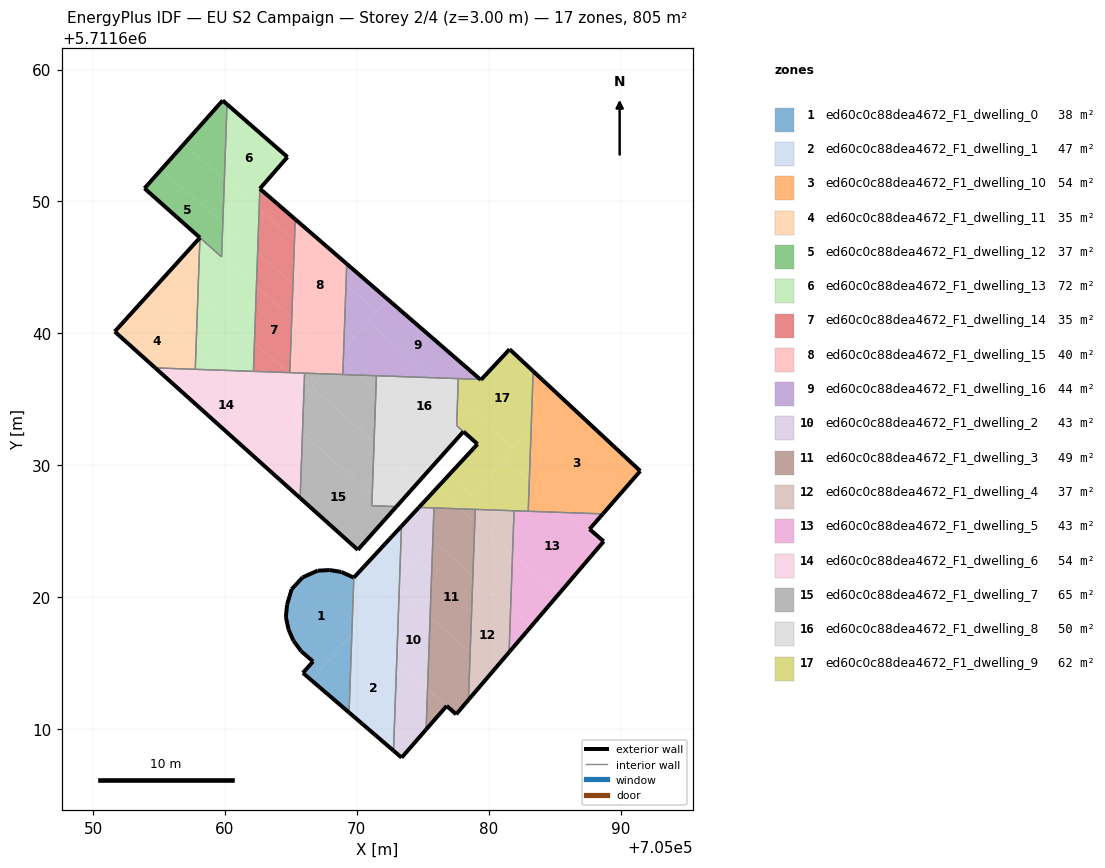
=== STOREY PLAN SPEC (per zone: floor XY polygon, exterior-wall plan segments, windows/doors) ===
zone 1: ed60c0c88dea4672_F1_dwelling_0  (38.3 m²)
  floor: (705066.56, 5711613.70) (705069.63, 5711617.23) (705069.78, 5711621.48) (705068.82, 5711621.91) (705067.95, 5711622.05) (705067.03, 5711622.00) (705065.90, 5711621.50) (705065.06, 5711620.60) (705064.71, 5711619.42) (705064.62, 5711618.49) (705064.83, 5711617.53) (705065.20, 5711616.70) (705065.78, 5711615.91) (705066.69, 5711615.12) (705065.92, 5711614.25)
  floor: (705069.42, 5711611.25) (705069.63, 5711617.23) (705066.56, 5711613.70)
  exterior wall: (705064.62, 5711618.49) – (705064.71, 5711619.42)  [0.9 m]
  exterior wall: (705064.71, 5711619.42) – (705065.06, 5711620.60)  [1.2 m]
  exterior wall: (705065.06, 5711620.60) – (705065.90, 5711621.50)  [1.2 m]
  exterior wall: (705065.90, 5711621.50) – (705067.03, 5711622.00)  [1.2 m]
  exterior wall: (705067.03, 5711622.00) – (705067.95, 5711622.05)  [0.9 m]
  exterior wall: (705067.95, 5711622.05) – (705068.82, 5711621.91)  [0.9 m]
  exterior wall: (705068.82, 5711621.91) – (705069.78, 5711621.48)  [1.0 m]
  exterior wall: (705069.42, 5711611.25) – (705065.92, 5711614.25)  [4.6 m]
  exterior wall: (705065.92, 5711614.25) – (705066.69, 5711615.12)  [1.2 m]
  exterior wall: (705066.69, 5711615.12) – (705065.78, 5711615.91)  [1.2 m]
  exterior wall: (705065.78, 5711615.91) – (705065.20, 5711616.70)  [1.0 m]
  exterior wall: (705065.20, 5711616.70) – (705064.83, 5711617.53)  [0.9 m]
  exterior wall: (705064.83, 5711617.53) – (705064.62, 5711618.49)  [1.0 m]
  interior walls: 1
zone 2: ed60c0c88dea4672_F1_dwelling_1  (47.3 m²)
  floor: (705072.79, 5711608.36) (705073.02, 5711615.04) (705070.00, 5711617.66) (705069.63, 5711617.23) (705069.42, 5711611.25)
  floor: (705069.63, 5711617.23) (705073.25, 5711621.41) (705073.25, 5711621.54) (705071.36, 5711623.18) (705069.78, 5711621.48)
  floor: (705073.25, 5711621.54) (705073.39, 5711625.38) (705071.36, 5711623.18)
  floor: (705073.02, 5711615.04) (705073.22, 5711620.50) (705072.79, 5711620.88) (705070.00, 5711617.66)
  floor: (705073.22, 5711620.50) (705073.25, 5711621.41) (705072.79, 5711620.88)
  exterior wall: (705069.78, 5711621.48) – (705073.39, 5711625.38)  [5.3 m]
  exterior wall: (705072.79, 5711608.36) – (705069.42, 5711611.25)  [4.4 m]
  interior walls: 2
zone 3: ed60c0c88dea4672_F1_dwelling_10  (54.0 m²)
  floor: (705088.66, 5711626.31) (705091.50, 5711629.56) (705085.31, 5711635.32) (705083.23, 5711632.91) (705083.08, 5711628.78) (705085.82, 5711626.41)
  floor: (705083.23, 5711632.91) (705085.31, 5711635.32) (705083.38, 5711637.13)
  floor: (705085.82, 5711626.41) (705083.08, 5711628.78) (705083.00, 5711626.51)
  exterior wall: (705083.38, 5711637.13) – (705091.50, 5711629.56)  [11.1 m]
  exterior wall: (705091.50, 5711629.56) – (705088.66, 5711626.31)  [4.3 m]
  interior walls: 2
zone 4: ed60c0c88dea4672_F1_dwelling_11  (35.0 m²)
  floor: (705057.75, 5711637.28) (705057.81, 5711638.87) (705053.71, 5711642.42) (705051.65, 5711640.14) (705054.71, 5711637.38)
  floor: (705057.81, 5711638.87) (705057.95, 5711642.99) (705055.87, 5711644.80) (705053.71, 5711642.42)
  floor: (705057.95, 5711642.99) (705058.10, 5711647.26) (705055.87, 5711644.80)
  exterior wall: (705054.71, 5711637.38) – (705051.65, 5711640.14)  [4.1 m]
  exterior wall: (705051.65, 5711640.14) – (705058.10, 5711647.26)  [9.6 m]
  interior walls: 2
zone 5: ed60c0c88dea4672_F1_dwelling_12  (36.8 m²)
  floor: (705059.75, 5711645.83) (705059.84, 5711648.37) (705055.17, 5711652.42) (705053.90, 5711651.00) (705058.27, 5711647.11)
  floor: (705059.84, 5711648.37) (705059.96, 5711651.68) (705056.89, 5711654.35) (705055.17, 5711652.42)
  floor: (705059.75, 5711645.80) (705059.75, 5711645.83) (705058.27, 5711647.11)
  floor: (705059.96, 5711651.68) (705060.16, 5711657.37) (705059.83, 5711657.66) (705056.89, 5711654.35)
  exterior wall: (705053.90, 5711651.00) – (705059.83, 5711657.66)  [8.9 m]
  exterior wall: (705059.83, 5711657.66) – (705060.16, 5711657.37)  [0.4 m]
  exterior wall: (705058.10, 5711647.26) – (705053.90, 5711651.00)  [5.6 m]
  interior walls: 2
zone 6: ed60c0c88dea4672_F1_dwelling_13  (71.7 m²)
  floor: (705062.16, 5711637.12) (705062.24, 5711639.28) (705057.95, 5711642.99) (705057.81, 5711638.87) (705059.72, 5711637.21)
  floor: (705062.60, 5711649.40) (705062.65, 5711650.97) (705064.74, 5711653.37) (705060.16, 5711657.37) (705059.96, 5711651.68)
  floor: (705059.72, 5711637.21) (705057.81, 5711638.87) (705057.75, 5711637.28)
  floor: (705062.48, 5711646.08) (705062.60, 5711649.40) (705059.96, 5711651.68) (705059.84, 5711648.37)
  floor: (705062.24, 5711639.28) (705062.39, 5711643.54) (705059.75, 5711645.83) (705059.75, 5711645.79) (705058.10, 5711647.26) (705057.95, 5711642.99)
  floor: (705062.39, 5711643.54) (705062.48, 5711646.08) (705059.84, 5711648.37) (705059.75, 5711645.83)
  exterior wall: (705060.16, 5711657.37) – (705064.74, 5711653.37)  [6.1 m]
  exterior wall: (705064.74, 5711653.37) – (705062.65, 5711650.97)  [3.2 m]
  interior walls: 5
zone 7: ed60c0c88dea4672_F1_dwelling_14  (35.2 m²)
  floor: (705064.92, 5711637.02) (705065.07, 5711641.22) (705062.39, 5711643.54) (705062.24, 5711639.28) (705064.84, 5711637.02)
  floor: (705065.16, 5711643.76) (705065.28, 5711647.07) (705062.60, 5711649.40) (705062.48, 5711646.08)
  floor: (705064.84, 5711637.02) (705062.24, 5711639.28) (705062.16, 5711637.12) (705064.62, 5711637.03)
  floor: (705065.07, 5711641.22) (705065.16, 5711643.76) (705062.48, 5711646.08) (705062.39, 5711643.54)
  floor: (705065.28, 5711647.07) (705065.33, 5711648.65) (705062.65, 5711650.97) (705062.60, 5711649.40)
  exterior wall: (705062.65, 5711650.97) – (705065.33, 5711648.65)  [3.5 m]
  interior walls: 4
zone 8: ed60c0c88dea4672_F1_dwelling_15  (40.3 m²)
  floor: (705069.06, 5711640.37) (705069.18, 5711643.69) (705065.28, 5711647.07) (705065.16, 5711643.76)
  floor: (705068.54, 5711638.21) (705069.01, 5711638.75) (705069.06, 5711640.37) (705065.16, 5711643.76) (705065.07, 5711641.22)
  floor: (705068.97, 5711637.83) (705069.01, 5711638.75) (705068.54, 5711638.21)
  floor: (705069.18, 5711643.69) (705069.24, 5711645.27) (705065.33, 5711648.65) (705065.28, 5711647.07)
  floor: (705068.94, 5711636.88) (705068.97, 5711637.83) (705068.54, 5711638.21) (705067.43, 5711636.93)
  floor: (705067.43, 5711636.93) (705068.54, 5711638.21) (705065.07, 5711641.22) (705064.92, 5711637.02)
  exterior wall: (705065.33, 5711648.65) – (705069.24, 5711645.27)  [5.2 m]
  interior walls: 4
zone 9: ed60c0c88dea4672_F1_dwelling_16  (43.8 m²)
  floor: (705071.53, 5711641.65) (705072.34, 5711642.59) (705069.24, 5711645.27) (705069.18, 5711643.69)
  floor: (705075.74, 5711636.64) (705070.85, 5711640.87) (705069.01, 5711638.75) (705068.97, 5711637.83) (705070.12, 5711636.84)
  floor: (705079.36, 5711636.51) (705072.34, 5711642.59) (705070.85, 5711640.87) (705075.74, 5711636.64)
  floor: (705069.84, 5711639.70) (705071.53, 5711641.65) (705069.18, 5711643.69) (705069.06, 5711640.37)
  floor: (705069.01, 5711638.75) (705069.84, 5711639.70) (705069.06, 5711640.37)
  floor: (705070.12, 5711636.84) (705068.97, 5711637.83) (705068.94, 5711636.88)
  exterior wall: (705069.24, 5711645.27) – (705079.36, 5711636.51)  [13.4 m]
  interior walls: 4
zone 10: ed60c0c88dea4672_F1_dwelling_2  (42.8 m²)
  floor: (705073.32, 5711621.49) (705075.74, 5711624.28) (705075.76, 5711624.26) (705075.85, 5711626.76) (705074.71, 5711626.80) (705073.39, 5711625.38) (705073.25, 5711621.54)
  floor: (705073.40, 5711607.83) (705075.26, 5711609.96) (705075.37, 5711613.01) (705073.02, 5711615.04) (705072.79, 5711608.36)
  floor: (705075.37, 5711613.01) (705075.56, 5711618.47) (705073.22, 5711620.50) (705073.02, 5711615.04)
  floor: (705075.56, 5711618.47) (705075.76, 5711624.26) (705075.74, 5711624.28) (705073.25, 5711621.41) (705073.22, 5711620.50)
  exterior wall: (705075.26, 5711609.96) – (705073.40, 5711607.83)  [2.8 m]
  exterior wall: (705073.40, 5711607.83) – (705072.79, 5711608.36)  [0.8 m]
  exterior wall: (705073.39, 5711625.38) – (705074.71, 5711626.80)  [1.9 m]
  interior walls: 3
zone 11: ed60c0c88dea4672_F1_dwelling_3  (48.5 m²)
  floor: (705077.54, 5711611.13) (705078.47, 5711612.21) (705078.60, 5711615.84) (705075.56, 5711618.47) (705075.37, 5711613.01) (705076.82, 5711611.75) (705077.53, 5711611.11)
  floor: (705078.60, 5711615.84) (705078.80, 5711621.62) (705075.76, 5711624.26) (705075.56, 5711618.47)
  floor: (705075.26, 5711609.96) (705076.82, 5711611.75) (705075.37, 5711613.01)
  floor: (705078.80, 5711621.62) (705078.95, 5711625.76) (705077.88, 5711626.69) (705075.85, 5711626.76) (705075.76, 5711624.26)
  floor: (705078.95, 5711625.76) (705078.98, 5711626.65) (705077.88, 5711626.69)
  exterior wall: (705077.53, 5711611.11) – (705076.82, 5711611.75)  [1.0 m]
  exterior wall: (705076.82, 5711611.75) – (705075.26, 5711609.96)  [2.4 m]
  exterior wall: (705078.47, 5711612.21) – (705077.53, 5711611.11)  [1.4 m]
  interior walls: 3
zone 12: ed60c0c88dea4672_F1_dwelling_4  (37.1 m²)
  floor: (705081.67, 5711619.14) (705081.81, 5711623.28) (705078.95, 5711625.76) (705078.80, 5711621.62)
  floor: (705081.81, 5711623.28) (705081.93, 5711626.55) (705078.98, 5711626.65) (705078.95, 5711625.76)
  floor: (705078.47, 5711612.21) (705081.55, 5711615.82) (705081.67, 5711619.14) (705078.80, 5711621.62)
  exterior wall: (705081.55, 5711615.82) – (705078.47, 5711612.21)  [4.7 m]
  interior walls: 3
zone 13: ed60c0c88dea4672_F1_dwelling_5  (42.8 m²)
  floor: (705085.32, 5711620.24) (705088.56, 5711624.04) (705085.82, 5711626.41) (705081.93, 5711626.55) (705081.81, 5711623.28)
  floor: (705088.56, 5711624.04) (705088.72, 5711624.23) (705087.65, 5711625.15) (705088.66, 5711626.31) (705085.82, 5711626.41)
  floor: (705081.55, 5711615.82) (705083.23, 5711617.79) (705081.67, 5711619.14)
  floor: (705083.23, 5711617.79) (705085.32, 5711620.24) (705081.81, 5711623.28) (705081.67, 5711619.14)
  exterior wall: (705088.72, 5711624.23) – (705081.55, 5711615.82)  [11.1 m]
  exterior wall: (705088.66, 5711626.31) – (705087.65, 5711625.15)  [1.5 m]
  exterior wall: (705087.65, 5711625.15) – (705088.72, 5711624.23)  [1.4 m]
  interior walls: 3
zone 14: ed60c0c88dea4672_F1_dwelling_6  (53.7 m²)
  floor: (705065.71, 5711627.51) (705065.88, 5711632.38) (705064.51, 5711633.57) (705062.09, 5711630.76)
  floor: (705062.09, 5711630.76) (705064.26, 5711633.27) (705059.72, 5711637.21) (705054.71, 5711637.38)
  floor: (705065.88, 5711632.38) (705065.98, 5711635.26) (705064.51, 5711633.57)
  floor: (705064.26, 5711633.27) (705065.98, 5711635.26) (705066.01, 5711636.01) (705064.84, 5711637.02) (705064.74, 5711637.03) (705064.62, 5711637.03) (705059.72, 5711637.21)
  floor: (705066.01, 5711636.01) (705066.04, 5711636.98) (705064.84, 5711637.02)
  exterior wall: (705065.71, 5711627.51) – (705054.71, 5711637.38)  [14.8 m]
  interior walls: 6
zone 15: ed60c0c88dea4672_F1_dwelling_7  (65.3 m²)
  floor: (705071.17, 5711627.79) (705071.31, 5711631.81) (705066.56, 5711635.93) (705065.98, 5711635.26) (705065.88, 5711632.38)
  floor: (705070.08, 5711623.59) (705072.67, 5711626.49) (705072.21, 5711626.89) (705071.14, 5711626.93) (705071.17, 5711627.79) (705065.88, 5711632.38) (705065.71, 5711627.51)
  floor: (705071.31, 5711631.81) (705071.45, 5711635.69) (705070.12, 5711636.84) (705067.43, 5711636.93) (705066.56, 5711635.93)
  floor: (705071.45, 5711635.69) (705071.49, 5711636.79) (705070.12, 5711636.84)
  floor: (705066.36, 5711635.70) (705067.43, 5711636.93) (705066.04, 5711636.98) (705066.01, 5711636.01)
  floor: (705072.67, 5711626.49) (705073.01, 5711626.87) (705072.21, 5711626.89)
  floor: (705065.98, 5711635.26) (705066.36, 5711635.70) (705066.01, 5711636.01)
  exterior wall: (705073.01, 5711626.87) – (705070.08, 5711623.59)  [4.4 m]
  exterior wall: (705070.08, 5711623.59) – (705065.71, 5711627.51)  [5.9 m]
  interior walls: 5
zone 16: ed60c0c88dea4672_F1_dwelling_8  (50.2 m²)
  floor: (705076.77, 5711631.08) (705078.08, 5711632.55) (705077.57, 5711633.01) (705077.64, 5711634.99) (705075.74, 5711636.64) (705071.49, 5711636.79) (705071.45, 5711635.69)
  floor: (705074.76, 5711628.82) (705076.77, 5711631.08) (705071.45, 5711635.69) (705071.31, 5711631.81)
  floor: (705077.64, 5711634.99) (705077.70, 5711636.57) (705075.74, 5711636.64)
  floor: (705073.01, 5711626.87) (705074.76, 5711628.82) (705071.31, 5711631.81) (705071.17, 5711627.79) (705072.21, 5711626.89)
  floor: (705072.21, 5711626.89) (705071.17, 5711627.79) (705071.14, 5711626.93)
  exterior wall: (705078.08, 5711632.55) – (705073.01, 5711626.87)  [7.6 m]
  interior walls: 5
zone 17: ed60c0c88dea4672_F1_dwelling_9  (62.5 m²)
  floor: (705081.85, 5711631.33) (705083.22, 5711632.91) (705083.38, 5711637.13) (705081.59, 5711638.80) (705079.41, 5711636.47) (705079.36, 5711636.51) (705077.70, 5711636.57) (705077.64, 5711634.99)
  floor: (705078.73, 5711627.72) (705081.85, 5711631.33) (705077.64, 5711634.99) (705077.57, 5711633.01) (705077.69, 5711632.91) (705078.09, 5711632.56) (705079.16, 5711631.60) (705076.97, 5711629.24)
  floor: (705083.08, 5711628.79) (705083.22, 5711632.91) (705081.12, 5711630.49)
  floor: (705083.00, 5711626.51) (705083.08, 5711628.79) (705081.12, 5711630.49) (705078.73, 5711627.72) (705076.97, 5711629.24) (705076.06, 5711628.26) (705077.88, 5711626.69)
  floor: (705077.88, 5711626.69) (705076.06, 5711628.26) (705074.71, 5711626.80)
  exterior wall: (705074.71, 5711626.80) – (705079.16, 5711631.60)  [6.5 m]
  exterior wall: (705079.16, 5711631.60) – (705078.09, 5711632.56)  [1.4 m]
  exterior wall: (705079.36, 5711636.51) – (705079.41, 5711636.47)  [0.1 m]
  exterior wall: (705079.41, 5711636.47) – (705079.45, 5711636.51)  [0.1 m]
  exterior wall: (705079.45, 5711636.51) – (705081.59, 5711638.80)  [3.1 m]
  exterior wall: (705081.59, 5711638.80) – (705083.38, 5711637.13)  [2.4 m]
  interior walls: 8

=== DERIVED (storey summary) ===
Building: EU S2 Campaign
Storey: 2 of 4  (floor level z = 3.00 m)
Storey gross floor area: 805.3 m²
Zones on this storey: 17
  - ed60c0c88dea4672_F1_dwelling_0: floor 38.3 m²; exterior wall 17.3 m (52.0 m²); WWR 0.0%
  - ed60c0c88dea4672_F1_dwelling_1: floor 47.3 m²; exterior wall 9.8 m (29.3 m²); WWR 0.0%
  - ed60c0c88dea4672_F1_dwelling_10: floor 54.0 m²; exterior wall 15.4 m (46.2 m²); WWR 0.0%
  - ed60c0c88dea4672_F1_dwelling_11: floor 35.0 m²; exterior wall 13.7 m (41.2 m²); WWR 0.0%
  - ed60c0c88dea4672_F1_dwelling_12: floor 36.8 m²; exterior wall 15.0 m (44.9 m²); WWR 0.0%
  - ed60c0c88dea4672_F1_dwelling_13: floor 71.7 m²; exterior wall 9.3 m (27.8 m²); WWR 0.0%
  - ed60c0c88dea4672_F1_dwelling_14: floor 35.2 m²; exterior wall 3.5 m (10.6 m²); WWR 0.0%
  - ed60c0c88dea4672_F1_dwelling_15: floor 40.3 m²; exterior wall 5.2 m (15.5 m²); WWR 0.0%
  - ed60c0c88dea4672_F1_dwelling_16: floor 43.8 m²; exterior wall 13.4 m (40.2 m²); WWR 0.0%
  - ed60c0c88dea4672_F1_dwelling_2: floor 42.8 m²; exterior wall 5.6 m (16.7 m²); WWR 0.0%
  - ed60c0c88dea4672_F1_dwelling_3: floor 48.5 m²; exterior wall 4.8 m (14.3 m²); WWR 0.0%
  - ed60c0c88dea4672_F1_dwelling_4: floor 37.1 m²; exterior wall 4.7 m (14.2 m²); WWR 0.0%
  - ed60c0c88dea4672_F1_dwelling_5: floor 42.8 m²; exterior wall 14.0 m (42.0 m²); WWR 0.0%
  - ed60c0c88dea4672_F1_dwelling_6: floor 53.7 m²; exterior wall 14.8 m (44.3 m²); WWR 0.0%
  - ed60c0c88dea4672_F1_dwelling_7: floor 65.3 m²; exterior wall 10.3 m (30.8 m²); WWR 0.0%
  - ed60c0c88dea4672_F1_dwelling_8: floor 50.2 m²; exterior wall 7.6 m (22.9 m²); WWR 0.0%
  - ed60c0c88dea4672_F1_dwelling_9: floor 62.5 m²; exterior wall 13.7 m (41.0 m²); WWR 0.0%
Zone adjacency (shared interzone walls):
  - ed60c0c88dea4672_F1_dwelling_0 ↔ ed60c0c88dea4672_F1_dwelling_1
  - ed60c0c88dea4672_F1_dwelling_1 ↔ ed60c0c88dea4672_F1_dwelling_2
  - ed60c0c88dea4672_F1_dwelling_10 ↔ ed60c0c88dea4672_F1_dwelling_5
  - ed60c0c88dea4672_F1_dwelling_10 ↔ ed60c0c88dea4672_F1_dwelling_9
  - ed60c0c88dea4672_F1_dwelling_11 ↔ ed60c0c88dea4672_F1_dwelling_13
  - ed60c0c88dea4672_F1_dwelling_11 ↔ ed60c0c88dea4672_F1_dwelling_6
  - ed60c0c88dea4672_F1_dwelling_12 ↔ ed60c0c88dea4672_F1_dwelling_13
  - ed60c0c88dea4672_F1_dwelling_13 ↔ ed60c0c88dea4672_F1_dwelling_14
  - ed60c0c88dea4672_F1_dwelling_13 ↔ ed60c0c88dea4672_F1_dwelling_6
  - ed60c0c88dea4672_F1_dwelling_14 ↔ ed60c0c88dea4672_F1_dwelling_15
  - ed60c0c88dea4672_F1_dwelling_14 ↔ ed60c0c88dea4672_F1_dwelling_6
  - ed60c0c88dea4672_F1_dwelling_15 ↔ ed60c0c88dea4672_F1_dwelling_16
  - ed60c0c88dea4672_F1_dwelling_15 ↔ ed60c0c88dea4672_F1_dwelling_6
  - ed60c0c88dea4672_F1_dwelling_15 ↔ ed60c0c88dea4672_F1_dwelling_7
  - ed60c0c88dea4672_F1_dwelling_16 ↔ ed60c0c88dea4672_F1_dwelling_7
  - ed60c0c88dea4672_F1_dwelling_16 ↔ ed60c0c88dea4672_F1_dwelling_8
  - ed60c0c88dea4672_F1_dwelling_16 ↔ ed60c0c88dea4672_F1_dwelling_9
  - ed60c0c88dea4672_F1_dwelling_2 ↔ ed60c0c88dea4672_F1_dwelling_3
  - ed60c0c88dea4672_F1_dwelling_2 ↔ ed60c0c88dea4672_F1_dwelling_9
  - ed60c0c88dea4672_F1_dwelling_3 ↔ ed60c0c88dea4672_F1_dwelling_4
  - ed60c0c88dea4672_F1_dwelling_3 ↔ ed60c0c88dea4672_F1_dwelling_9
  - ed60c0c88dea4672_F1_dwelling_4 ↔ ed60c0c88dea4672_F1_dwelling_5
  - ed60c0c88dea4672_F1_dwelling_4 ↔ ed60c0c88dea4672_F1_dwelling_9
  - ed60c0c88dea4672_F1_dwelling_5 ↔ ed60c0c88dea4672_F1_dwelling_9
  - ed60c0c88dea4672_F1_dwelling_6 ↔ ed60c0c88dea4672_F1_dwelling_7
  - ed60c0c88dea4672_F1_dwelling_7 ↔ ed60c0c88dea4672_F1_dwelling_8
  - ed60c0c88dea4672_F1_dwelling_8 ↔ ed60c0c88dea4672_F1_dwelling_9